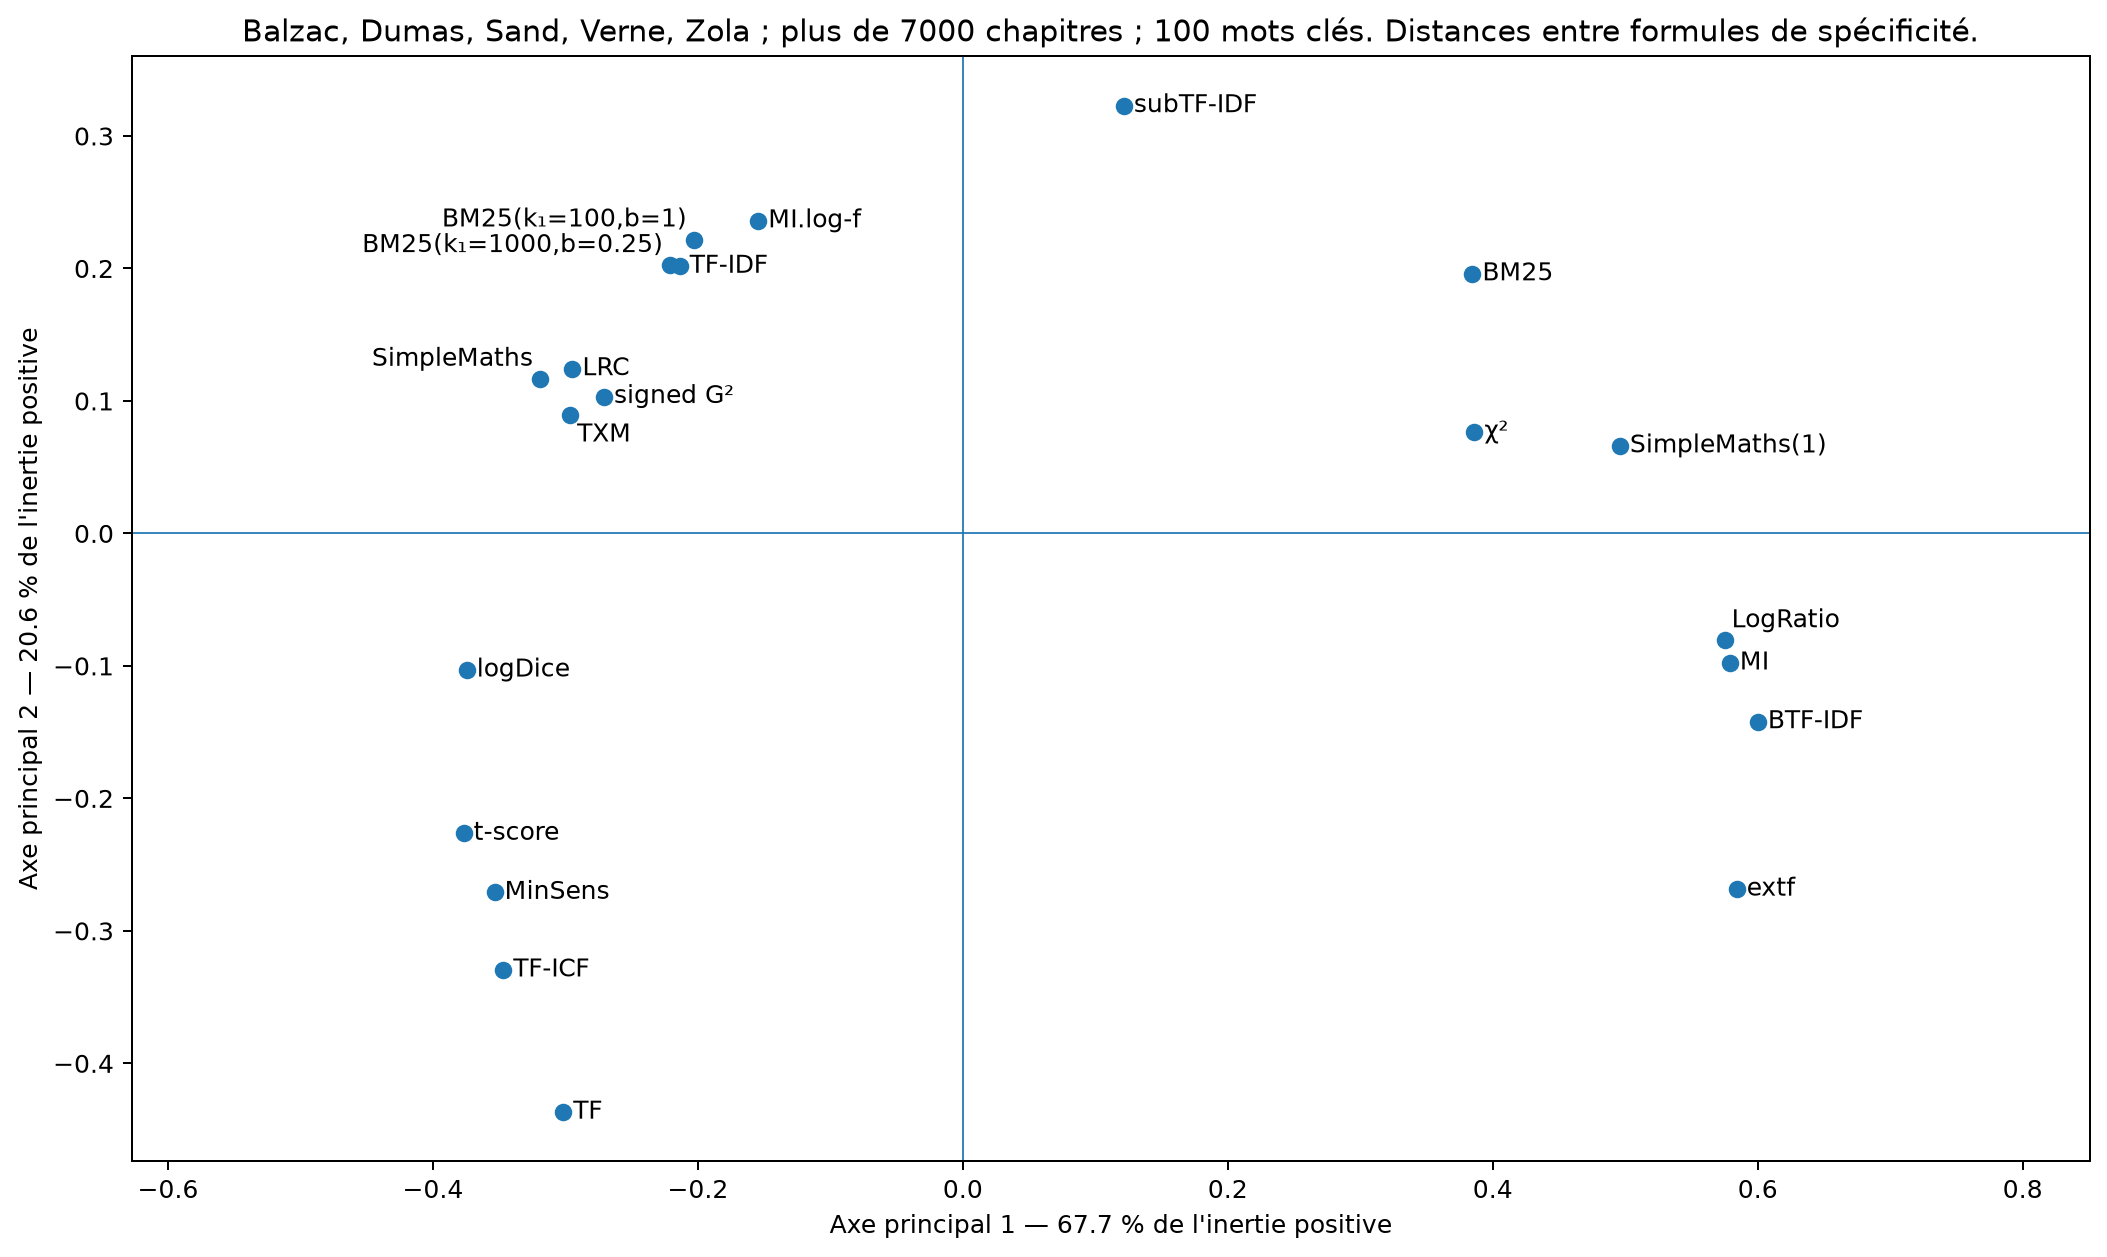

Source data for this figure (header and first rows):
scorer	df	cf	tf	tfidf	subtfidf	btfidf	tficf	bm25	g2	txm	chi2	tscore	mi	milogf	logdice	logratio	simplemaths	minsens	bm25k1000b0.25	bm25k100b1	extf	lrc	simplemathsk1
df	0.000000	0.2284	0.689	0.9999	1	1	0.7798	1	0.9946	0.9935	0.9999	0.964	1	0.9993	0.9741	1	0.9998	0.964	0.9999	1	1	0.9975	1
cf	0.2284	0.000000	0.6501	0.9905	0.9999	1	0.7484	1	0.9841	0.9824	0.9992	0.9448	1	0.995	0.962	1	0.9976	0.9518	0.9906	0.9924	1	0.9877	1
tf	0.689	0.6501	0.000000	0.7002	0.8873	0.9959	0.1675	0.9541	0.6207	0.6086	0.9018	0.4118	0.9864	0.7328	0.5341	0.9859	0.6978	0.4893	0.7006	0.7186	0.9996	0.6315	0.9712
tfidf	0.9999	0.9905	0.7002	0.000000	0.4235	0.887	0.5839	0.6431	0.1886	0.205	0.6265	0.4927	0.8477	0.1834	0.408	0.841	0.2795	0.5772	0.01017	0.03524	0.9554	0.2015	0.7524
subtfidf	1	0.9999	0.8873	0.4235	0.000000	0.7049	0.8192	0.311	0.5159	0.5426	0.4232	0.7889	0.6571	0.3541	0.7179	0.6399	0.6001	0.8283	0.4298	0.4064	0.833	0.4991	0.4855
btfidf	1	1	0.9959	0.887	0.7049	0.000000	0.9908	0.4478	0.9107	0.9321	0.3325	0.9906	0.07332	0.8534	0.9839	0.1002	0.9703	0.9946	0.894	0.8852	0.2369	0.9559	0.278
tficf	0.7798	0.7484	0.1675	0.5839	0.8192	0.9908	0.000000	0.9151	0.4884	0.4745	0.8539	0.276	0.9753	0.6234	0.3944	0.974	0.5696	0.4096	0.584	0.6052	0.9985	0.4926	0.945
bm25	1	1	0.9541	0.6431	0.311	0.4478	0.9151	0.000000	0.7018	0.7277	0.2618	0.903	0.407	0.5722	0.8698	0.3866	0.7954	0.9302	0.6506	0.6333	0.6357	0.7096	0.2276
g2	0.9946	0.9841	0.6207	0.1886	0.5159	0.9107	0.4884	0.7018	0.000000	0.03373	0.6645	0.3772	0.8734	0.2112	0.3033	0.8679	0.2295	0.4896	0.1894	0.2094	0.9602	0.1229	0.7899
txm	0.9935	0.9824	0.6086	0.205	0.5426	0.9321	0.4745	0.7277	0.03373	0.000000	0.689	0.3563	0.8956	0.2396	0.2844	0.8905	0.2164	0.4753	0.2025	0.2247	0.9754	0.1256	0.8146
chi2	0.9999	0.9992	0.9018	0.6265	0.4232	0.3325	0.8539	0.2618	0.6645	0.689	0.000000	0.8419	0.2792	0.5639	0.8117	0.26	0.7464	0.8701	0.6338	0.6202	0.429	0.6676	0.2004
tscore	0.964	0.9448	0.4118	0.4927	0.7889	0.9906	0.276	0.903	0.3772	0.3563	0.8419	0.000000	0.9739	0.5505	0.2614	0.9727	0.4414	0.3283	0.4919	0.517	0.9989	0.4023	0.9432
mi	1	1	0.9864	0.8477	0.6571	0.07332	0.9753	0.407	0.8734	0.8956	0.2792	0.9739	0.000000	0.809	0.9616	0.02705	0.9407	0.9815	0.8547	0.8452	0.2369	0.922	0.215
milogf	0.9993	0.995	0.7328	0.1834	0.3541	0.8534	0.6234	0.5722	0.2112	0.2396	0.5639	0.5505	0.809	0.000000	0.4498	0.7994	0.2962	0.6161	0.1876	0.1804	0.9285	0.1663	0.687
logdice	0.9741	0.962	0.5341	0.408	0.7179	0.9839	0.3944	0.8698	0.3033	0.2844	0.8117	0.2614	0.9616	0.4498	0.000000	0.9604	0.2781	0.2878	0.4058	0.4259	0.998	0.3095	0.9211
logratio	1	1	0.9859	0.841	0.6399	0.1002	0.974	0.3866	0.8679	0.8905	0.26	0.9727	0.02705	0.7994	0.9604	0.000000	0.9374	0.9809	0.8482	0.8383	0.2817	0.9124	0.1924
simplemaths	0.9998	0.9976	0.6978	0.2795	0.6001	0.9703	0.5696	0.7954	0.2295	0.2164	0.7464	0.4414	0.9407	0.2962	0.2781	0.9374	0.000000	0.5085	0.2745	0.2858	0.994	0.2273	0.8765
minsens	0.964	0.9518	0.4893	0.5772	0.8283	0.9946	0.4096	0.9302	0.4896	0.4753	0.8701	0.3283	0.9815	0.6161	0.2878	0.9809	0.5085	0.000000	0.5764	0.5947	0.9995	0.4804	0.9578
bm25k1000b0.25	0.9999	0.9906	0.7006	0.01017	0.4298	0.894	0.584	0.6506	0.1894	0.2025	0.6338	0.4919	0.8547	0.1876	0.4058	0.8482	0.2745	0.5764	0.000000	0.0359	0.9615	0.2009	0.76
bm25k100b1	1	0.9924	0.7186	0.03524	0.4064	0.8852	0.6052	0.6333	0.2094	0.2247	0.6202	0.517	0.8452	0.1804	0.4259	0.8383	0.2858	0.5947	0.0359	0.000000	0.9566	0.2101	0.746
extf	1	1	0.9996	0.9554	0.833	0.2369	0.9985	0.6357	0.9602	0.9754	0.429	0.9989	0.2369	0.9285	0.998	0.2817	0.994	0.9995	0.9615	0.9566	0.000000	0.9595	0.5142
lrc	0.9975	0.9877	0.6315	0.2015	0.4991	0.9559	0.4926	0.7096	0.1229	0.1256	0.6676	0.4023	0.922	0.1663	0.3095	0.9124	0.2273	0.4804	0.2009	0.2101	0.9595	0.000000	0.8029
simplemathsk1	1	1	0.9712	0.7524	0.4855	0.278	0.945	0.2276	0.7899	0.8146	0.2004	0.9432	0.215	0.687	0.9211	0.1924	0.8765	0.9578	0.76	0.746	0.5142	0.8029	0.000000
